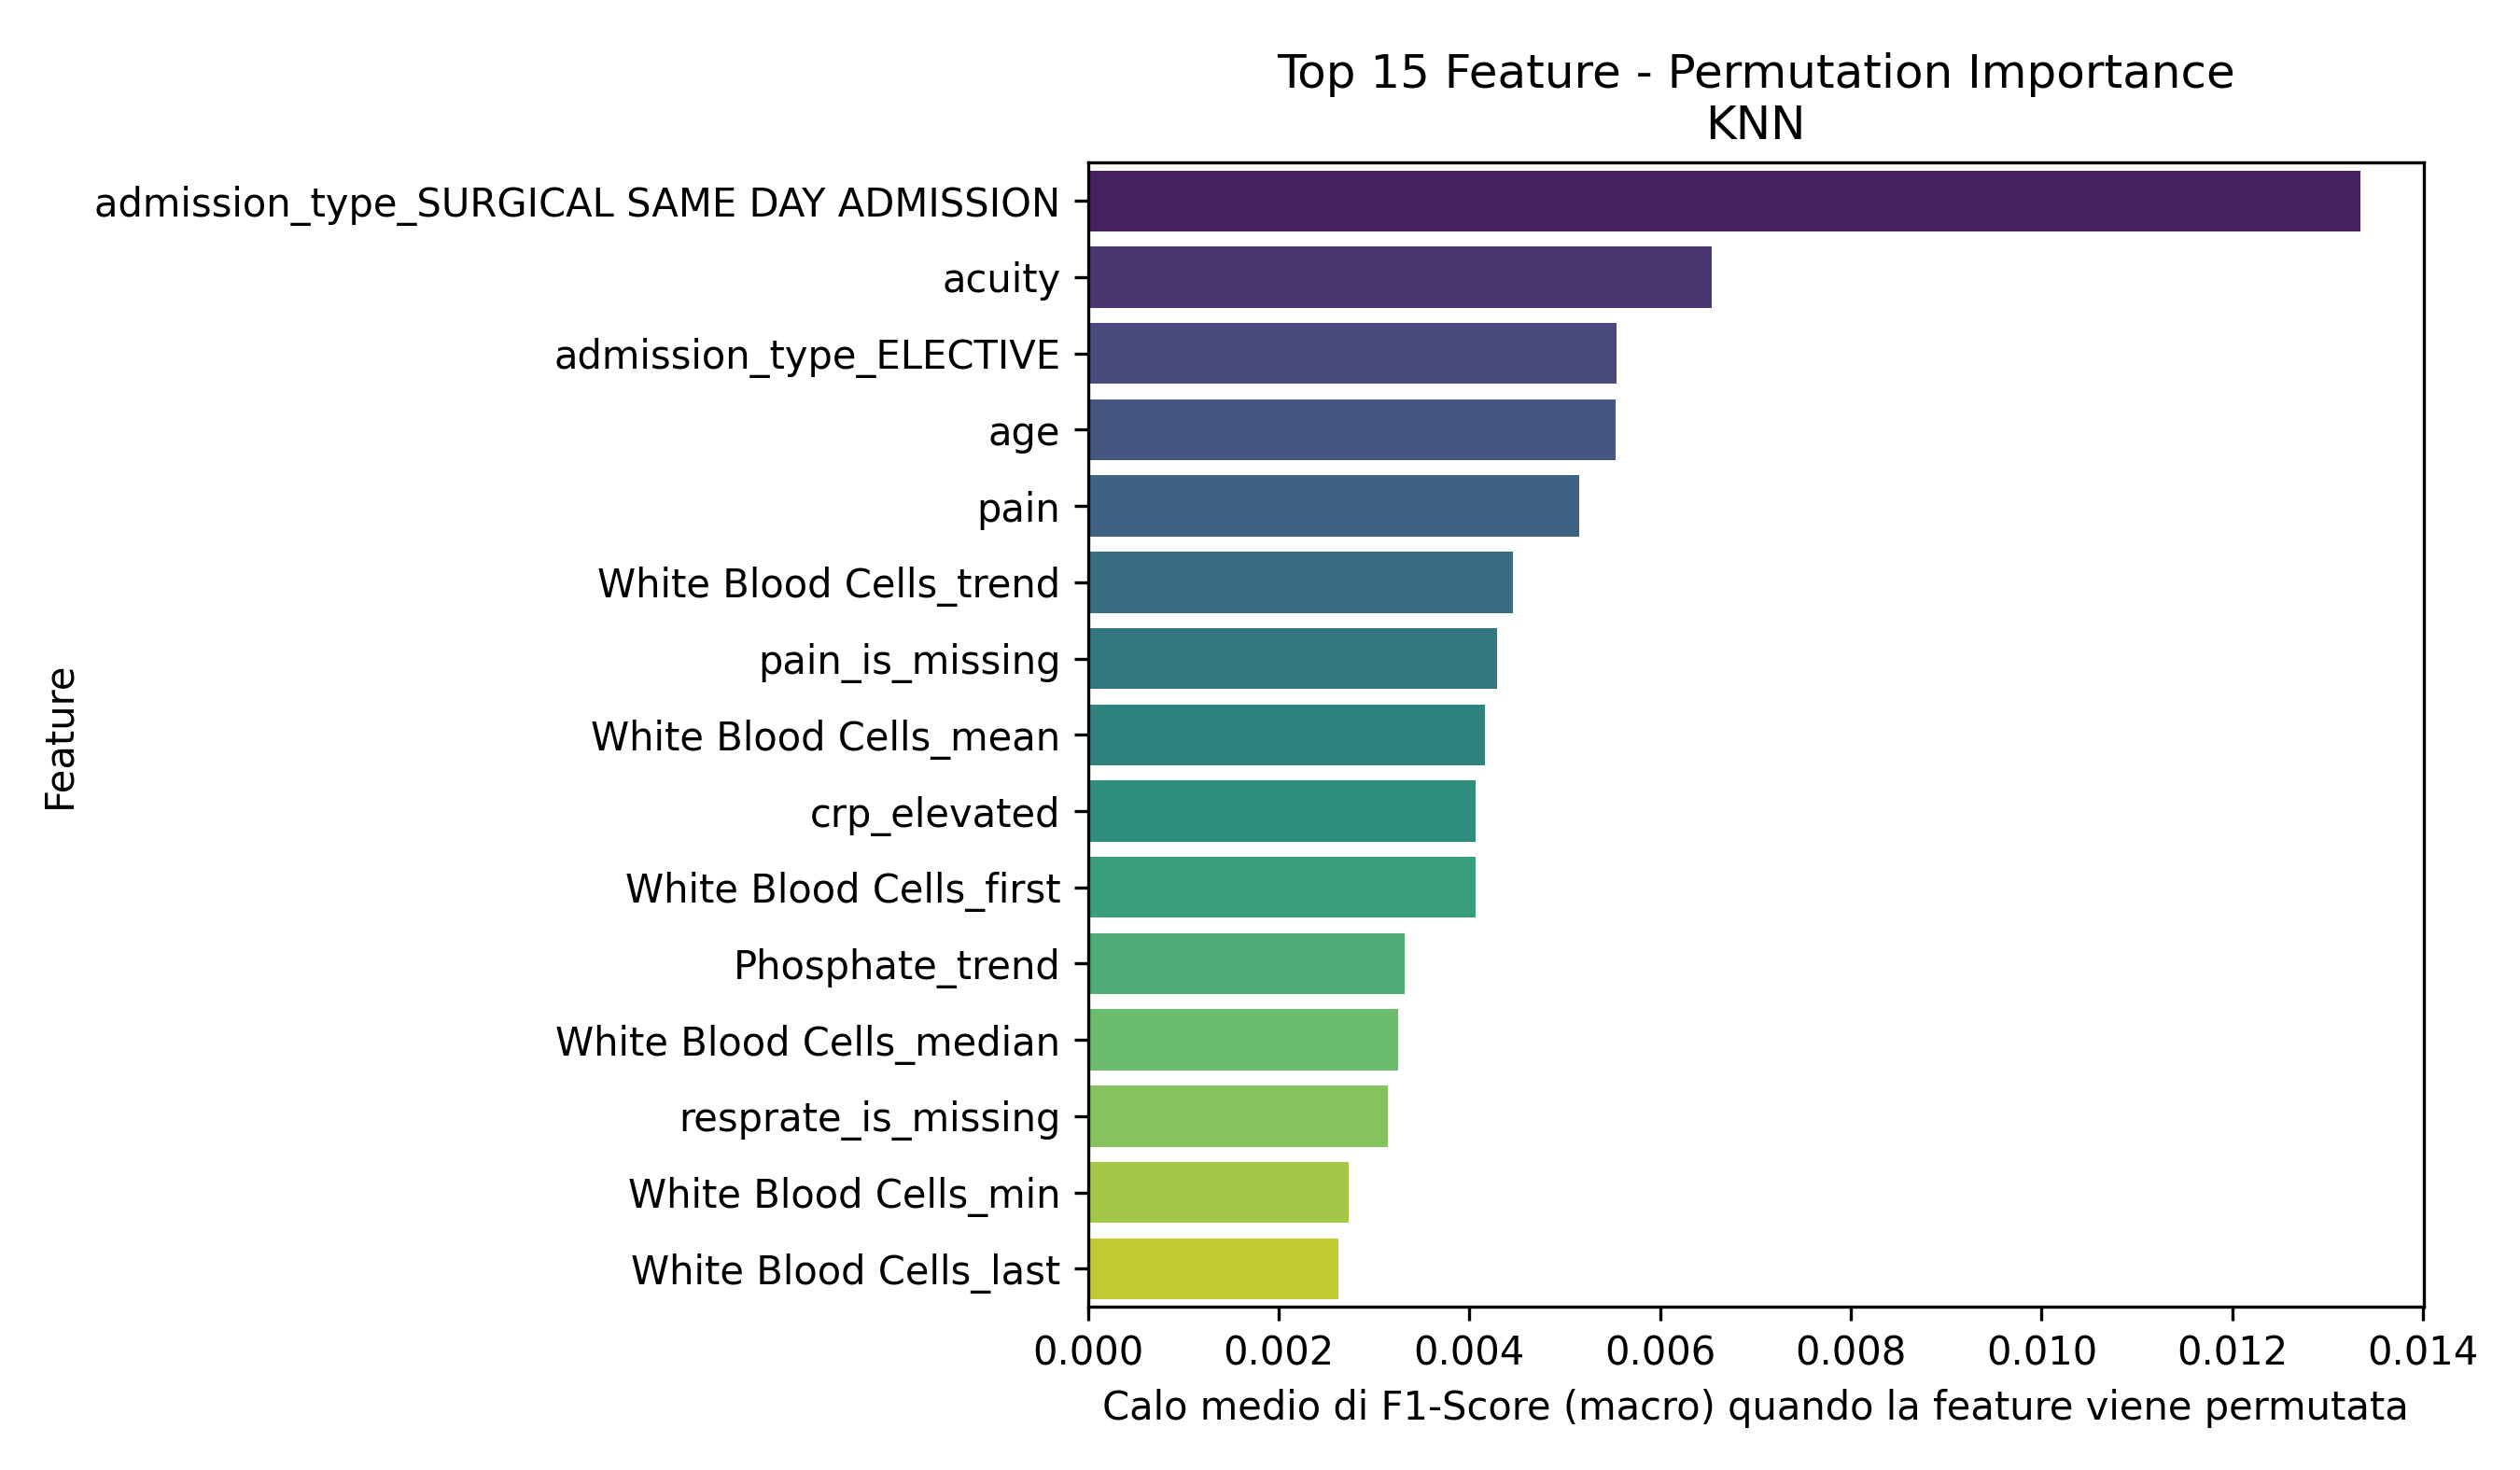

Values plotted in this chart, from the file beside it:
Feature, Importanza_Media
admission_type_SURGICAL SAME DAY ADMISSI…, 0.01334
acuity, 0.00654
admission_type_ELECTIVE, 0.005541
age, 0.005537
pain, 0.005153
White Blood Cells_trend, 0.004458
pain_is_missing, 0.004292
White Blood Cells_mean, 0.004164
crp_elevated, 0.004067
White Blood Cells_first, 0.004065
Phosphate_trend, 0.003323
White Blood Cells_median, 0.003258
resprate_is_missing, 0.00315
White Blood Cells_min, 0.002736
White Blood Cells_last, 0.002629
Hemoglobin_first, 0.002564
admission_type_OBSERVATION ADMIT, 0.0024
White Blood Cells_max, 0.002232
o2sat_is_missing, 0.002167
admission_type_DIRECT OBSERVATION, 0.001997
Hemoglobin_min, 0.00167
acuity_is_missing, 0.001609
race_SOUTH AMERICAN, 0.001532
Hemoglobin_mean, 0.001274
Calcium_mean, 0.001221
admission_type_URGENT, 0.001169
race_NATIVE HAWAIIAN OR OTHER PACIFIC IS…, 0.001104
admission_type_EU OBSERVATION, 0.001046
Calcium_first, 0.001014
temperature_is_missing, 0.0009974
race_ASIAN - KOREAN, 0.000893
Magnesium_mean, 0.0008703
Magnesium_median, 0.0008488
race_BLACK/CAPE VERDEAN, 0.000844
Calcium_median, 0.0008243
dbp, 0.0007867
Bicarbonate_min, 0.0007612
Calcium_max, 0.0007464
race_ASIAN, 0.0007048
Hematocrit_first, 0.0007044
race_WHITE - OTHER EUROPEAN, 0.0006298
Magnesium_first, 0.0006051
admission_type_EW EMER., 0.0005877
sbp, 0.0005102
Hemoglobin_median, 0.0004895
Bicarbonate_first_is_missing, 0.0002381
Bicarbonate_median_is_missing, 0.0002381
Bicarbonate_max_is_missing, 0.0002381
Bicarbonate_std_is_missing, 0.0002381
Bicarbonate_last_is_missing, 0.0002381
Bicarbonate_mean_is_missing, 0.0002381
Bicarbonate_trend_is_missing, 0.0002381
Bicarbonate_min_is_missing, 0.0002381
race_HISPANIC/LATINO - HONDURAN, 0.000176
race_HISPANIC/LATINO - CENTRAL AMERICAN, 0.0001438
race_HISPANIC/LATINO - CUBAN, 7.276069797601092e-05
Hemoglobin_max, 5.940759344127879e-05
Hemoglobin_trend_is_missing, 1.3113936903930146e-05
Hemoglobin_last_is_missing, 1.3113936903930146e-05
Hemoglobin_mean_is_missing, 1.3113936903930146e-05
... 220 more rows
